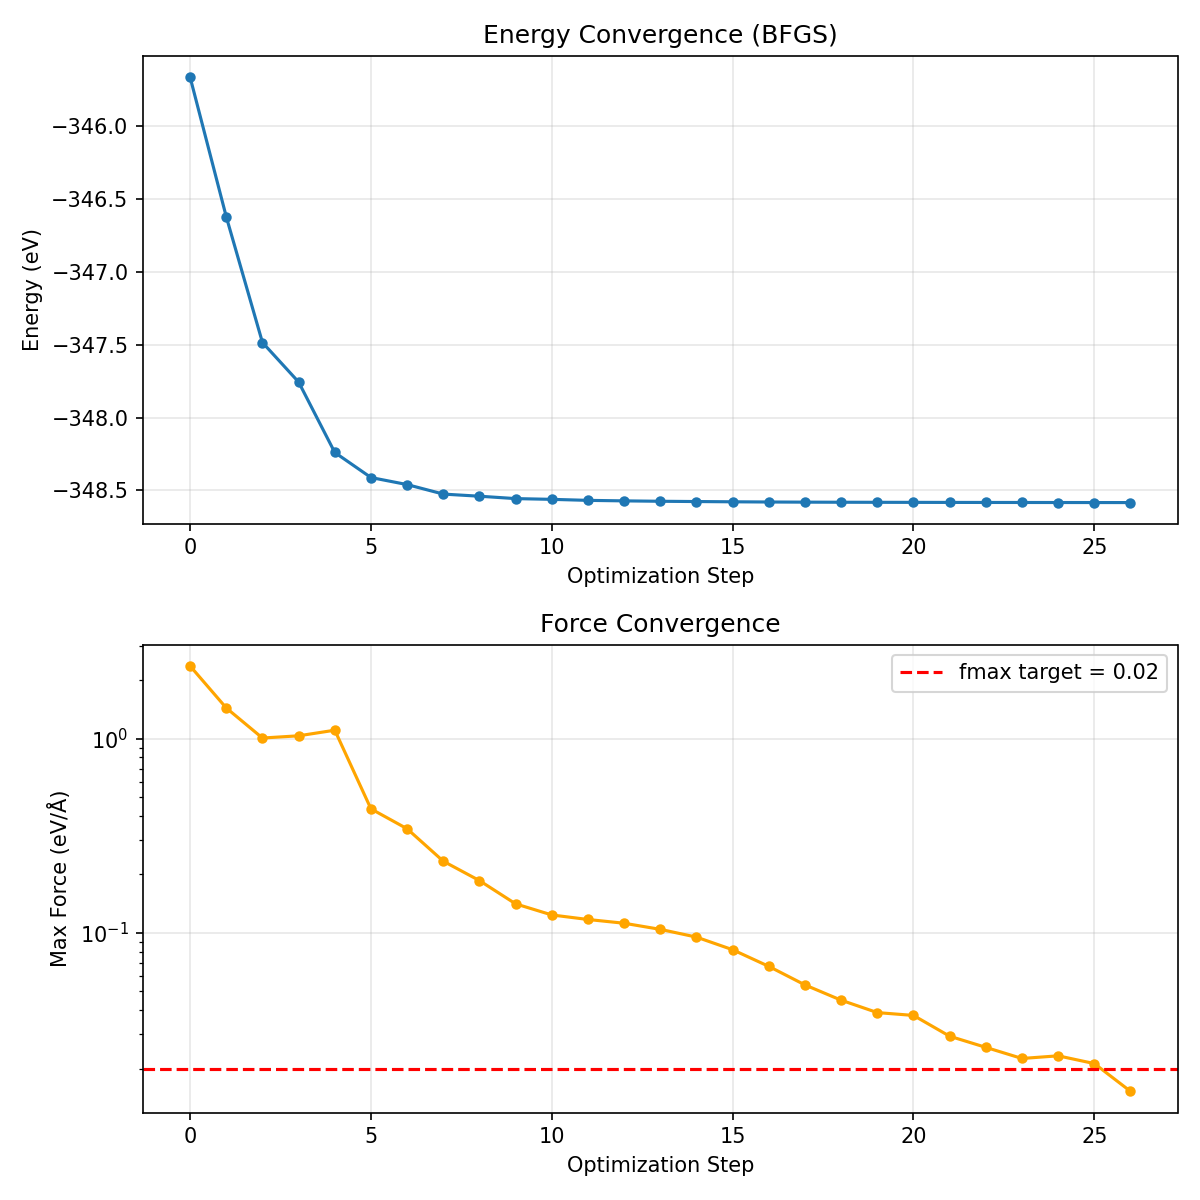

Values plotted in this chart, from the file beside it:
step, energy(eV), fmax(eV/A)
0, -345.7, 2.365
1, -346.6, 1.438
2, -347.5, 1.007
3, -347.8, 1.034
4, -348.2, 1.105
5, -348.4, 0.4349
6, -348.5, 0.3434
7, -348.5, 0.2338
8, -348.5, 0.1858
9, -348.6, 0.141
10, -348.6, 0.1236
11, -348.6, 0.1172
12, -348.6, 0.1121
13, -348.6, 0.1042
14, -348.6, 0.09507
15, -348.6, 0.08186
16, -348.6, 0.0672
17, -348.6, 0.05394
18, -348.6, 0.04501
19, -348.6, 0.03885
20, -348.6, 0.03757
21, -348.6, 0.02936
22, -348.6, 0.02573
23, -348.6, 0.02255
24, -348.6, 0.02327
25, -348.6, 0.02123
26, -348.6, 0.01528
